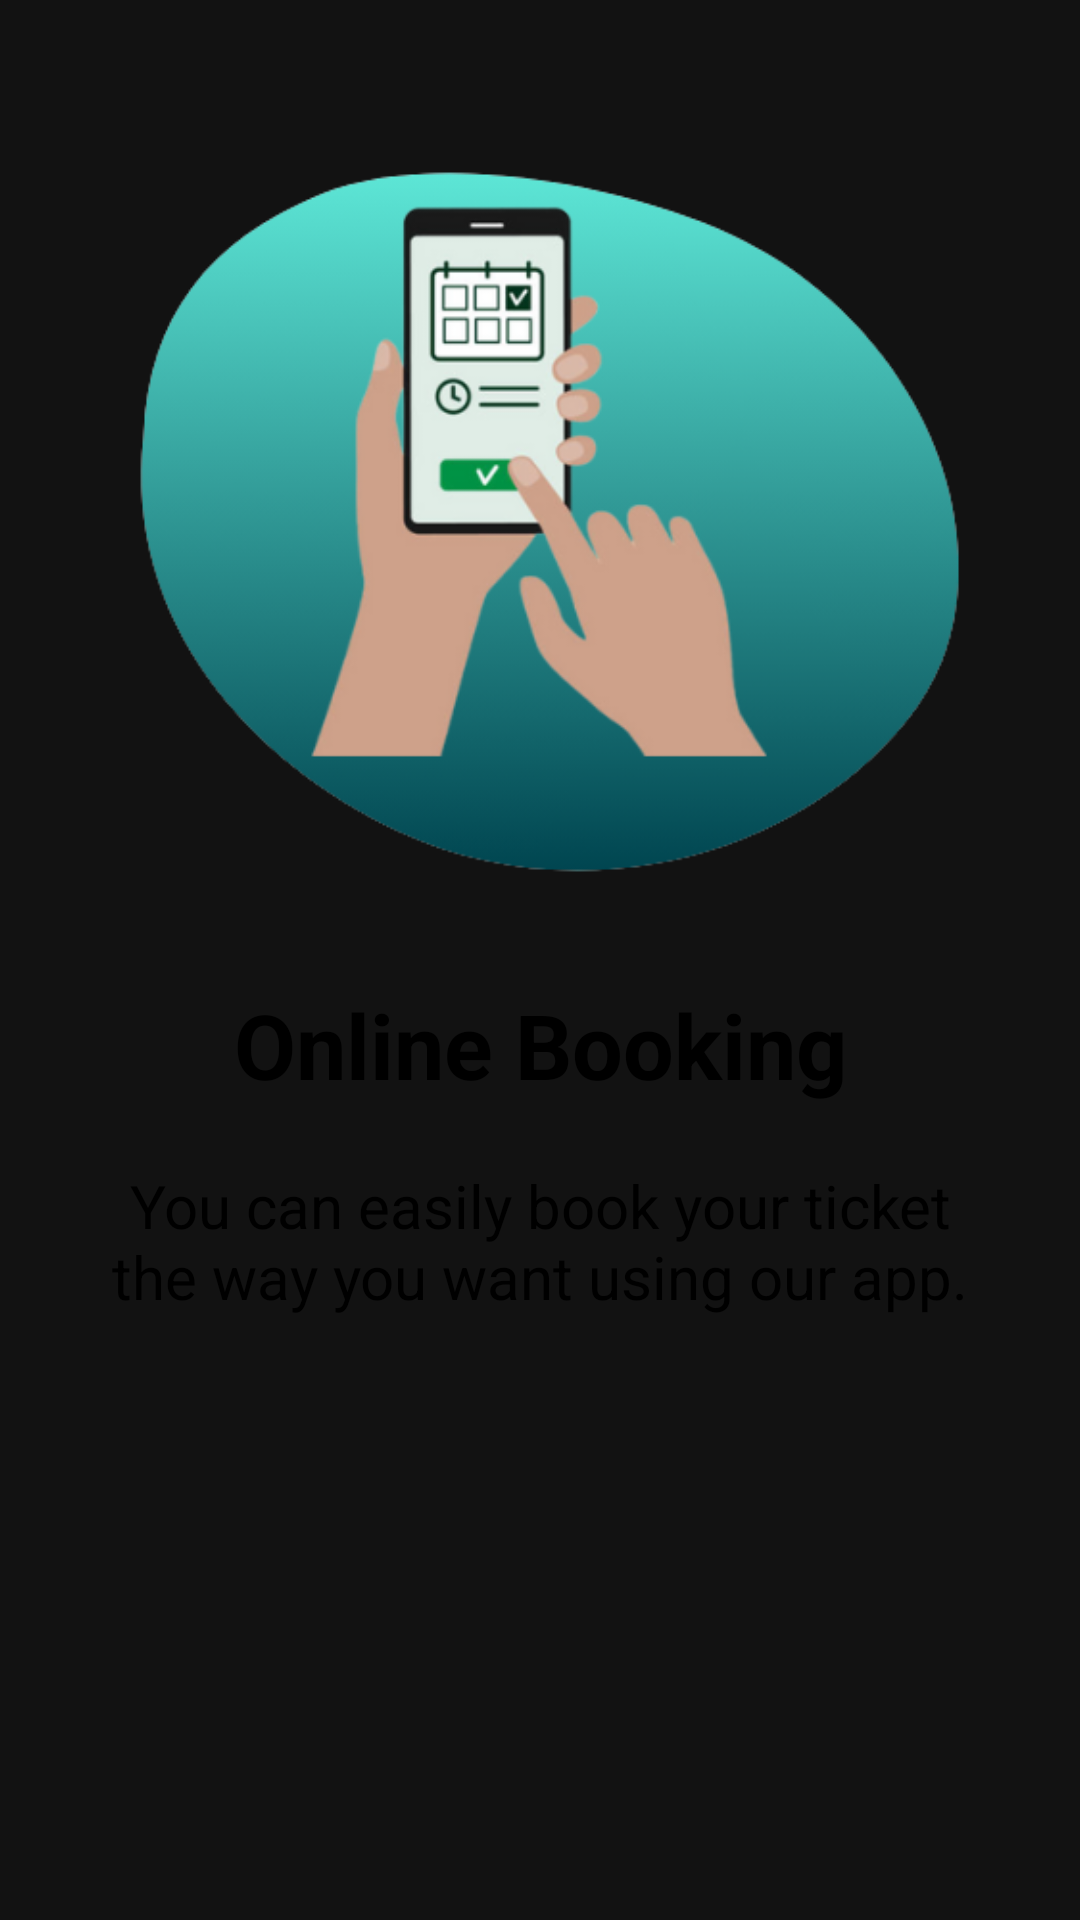

Write the Android layout XML for this screen, with the resource values it uses.
<!-- AndroidManifest.xml: application theme Theme.TravelTime -->
<!-- res/layout/slider_screen.xml -->
<?xml version="1.0" encoding="utf-8"?>
<LinearLayout
    xmlns:android="http://schemas.android.com/apk/res/android"
    android:layout_width="match_parent"
    android:layout_height="match_parent"
    xmlns:app="http://schemas.android.com/apk/res-auto"
    android:orientation="vertical"
    app:flow_horizontalAlign="center">

    <ImageView
        android:layout_width="match_parent"
        android:layout_height="300dp"
        android:padding="20sp"
        android:id="@+id/sliderImage"
        android:layout_marginTop="8dp"
        android:src="@drawable/zzz"
        android:scaleType="centerCrop"/>

    <TextView
        android:layout_width="match_parent"
        android:layout_height="wrap_content"
        android:id="@+id/sliderTitle"
        android:layout_marginTop="20dp"
        android:text="Online Booking"
        android:textSize="30dp"
        android:textAlignment="center"
        android:textColor="@color/black"
        android:textStyle="bold"/>

    <TextView
        android:layout_width="match_parent"
        android:layout_height="wrap_content"
        android:id="@+id/sliderDescription"
        android:layout_marginTop="20dp"
        android:text="@string/screen1Description"
        android:textSize="20sp"
        android:textAlignment="center"
        android:textColor="@color/black"
        android:layout_marginHorizontal="30dp"/>

</LinearLayout>
<!-- resources referenced by this layout -->
<resources>
  <color name="black">#000000</color>
  <!-- drawable zzz: png bitmap (drawable-nodpi, 64796 bytes) -->
  <string name="screen1Description">You can easily book your ticket the way you want using our app.</string>
  <style name="Theme.TravelTime" parent="Theme.MaterialComponents.NoActionBar">
          
          <item name="colorPrimary">@color/purple_500</item>
          <item name="colorPrimaryVariant">@color/purple_700</item>
          <item name="colorOnPrimary">@color/white</item>
          
          <item name="colorSecondary">@color/teal_200</item>
          <item name="colorSecondaryVariant">@color/teal_700</item>
          <item name="colorOnSecondary">@color/black</item>
          
          <item name="android:statusBarColor" tools:targetApi="l">?attr/colorPrimaryVariant</item>
          
      </style>
  <color name="purple_500">#FF6200EE</color>
  <color name="purple_700">#5C0266</color>
  <color name="white">#FFFFFFFF</color>
  <color name="teal_200">#FF03DAC5</color>
  <color name="teal_700">#025C6D</color>
</resources>
